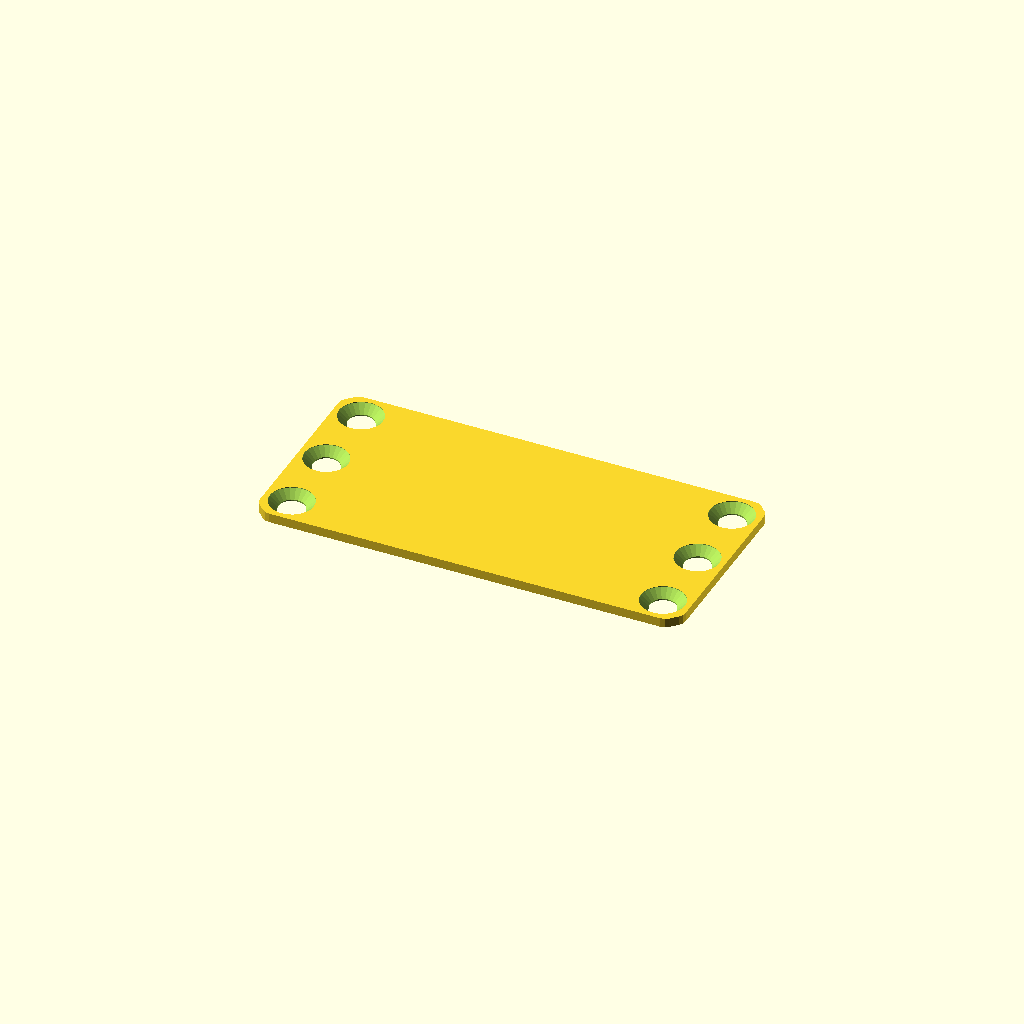
Cell 1 — every parameter at its default value.
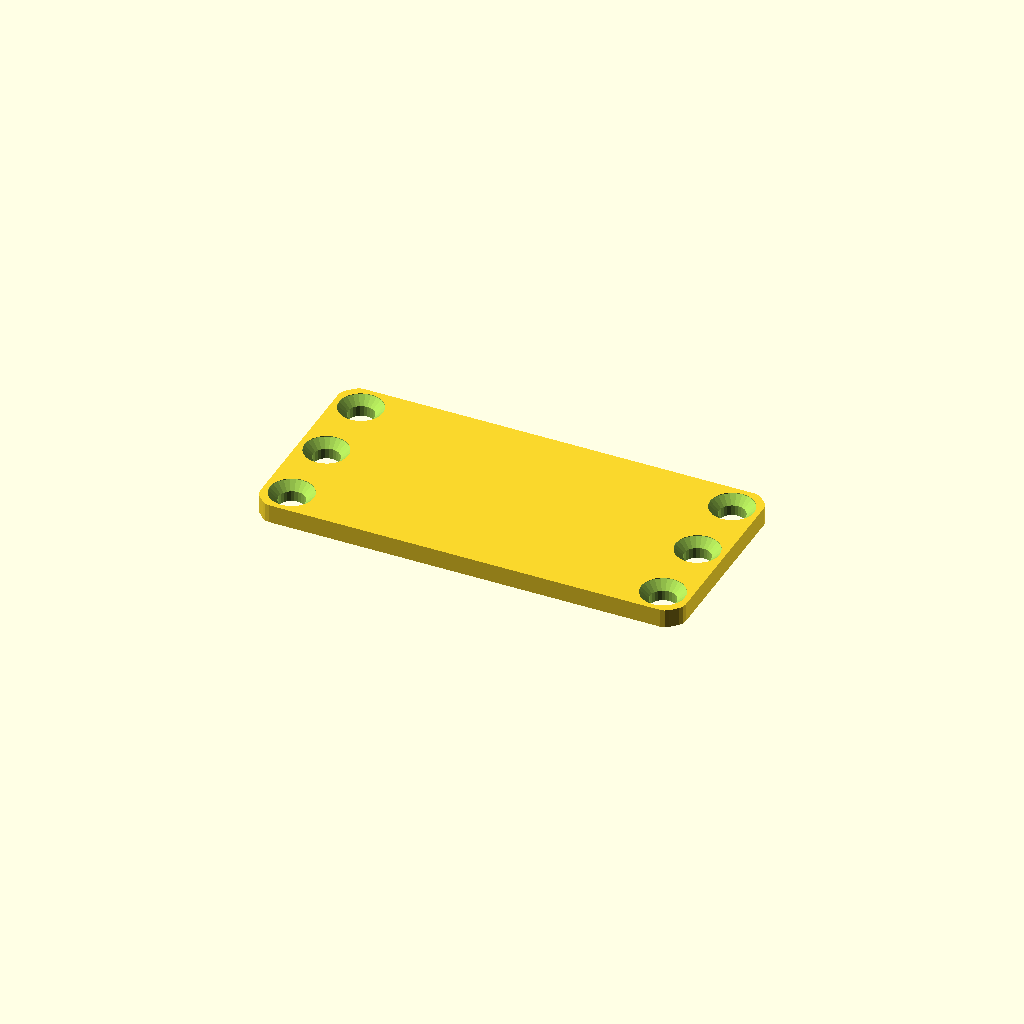
Cell 2: the same model with panel_thickness = 3.175.
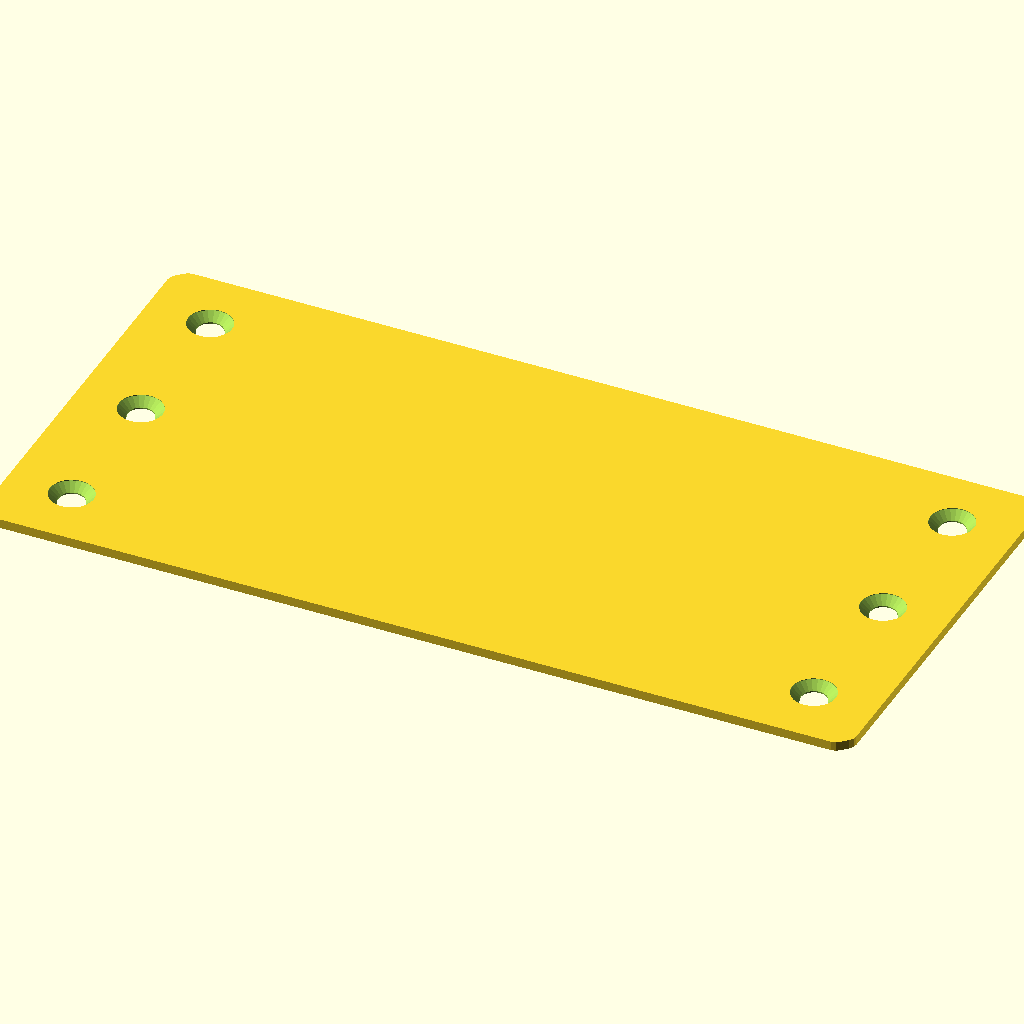
Cell 3: atom_pitch = 25.4 (everything else at default).
All cells are drawn from one camera (rotation 55°, 0°, 25°, orthographic, colour scheme Cornfield), so only the parameter changes between them.
Source of the model, 2023/experimental/TagPanel.scad:
// A flat 'tag' that happens to be compatible with TOGRack v2 or whatever

size_atoms = [6,3];
$tgx11_offset = -0.1;
$fn = 24;
panel_thickness = 1.5875; // 0.0001

use <../lib/TOGHoleLib2.scad>
use <../lib/TOGMod1.scad>
use <../lib/TOGPath1.scad>
use <../lib/TOGPolyhedronLib1.scad>

u = 25.4/16;
atom_pitch = 12.7;

function atoms_to_mm(a) = a*atom_pitch;

sx = atoms_to_mm(size_atoms[0]);
sy = atoms_to_mm(size_atoms[1]);
corner_ops = [["bevel", 3.175], ["round", 3.175], ["offset", -u+$tgx11_offset]];
panel_rath = ["togpath1-rath",
	["togpath1-rathnode", [-sx/2,-sy/2], each corner_ops],
	["togpath1-rathnode", [ sx/2,-sy/2], each corner_ops],
	["togpath1-rathnode", [ sx/2, sy/2], each corner_ops],
	["togpath1-rathnode", [-sx/2, sy/2], each corner_ops],
];

//panel_hole = tphl1_make_z_cylinder(d=25.4*5/32, zrange=[-1, panel_thickness+1]);
panel_hole = tog_holelib2_hole("THL-1001");

togmod1_domodule(["difference",
	tphl1_extrude_polypoints([0, panel_thickness], togpath1_rath_to_polypoints(panel_rath)),
	
	for( xm=[-size_atoms[0]/2+0.5, size_atoms[0]/2-0.5] )
	for( ym=[-size_atoms[1]/2+0.5 : 1 : size_atoms[0]/2-0.4] )
	["translate", [xm*atom_pitch, ym*atom_pitch, panel_thickness], panel_hole]
]);
Parameter table extracted from the source (name, type, default, range or options):
size_atoms: vector, default [6, 3]
panel_thickness: number, default 1.5875
atom_pitch: number, default 12.7
